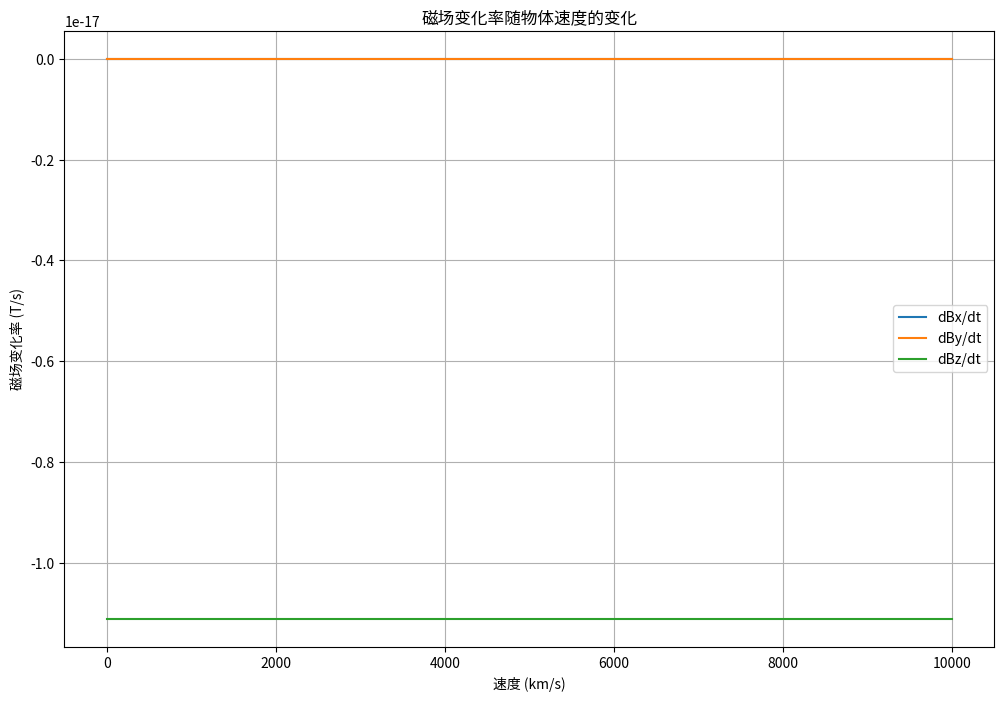
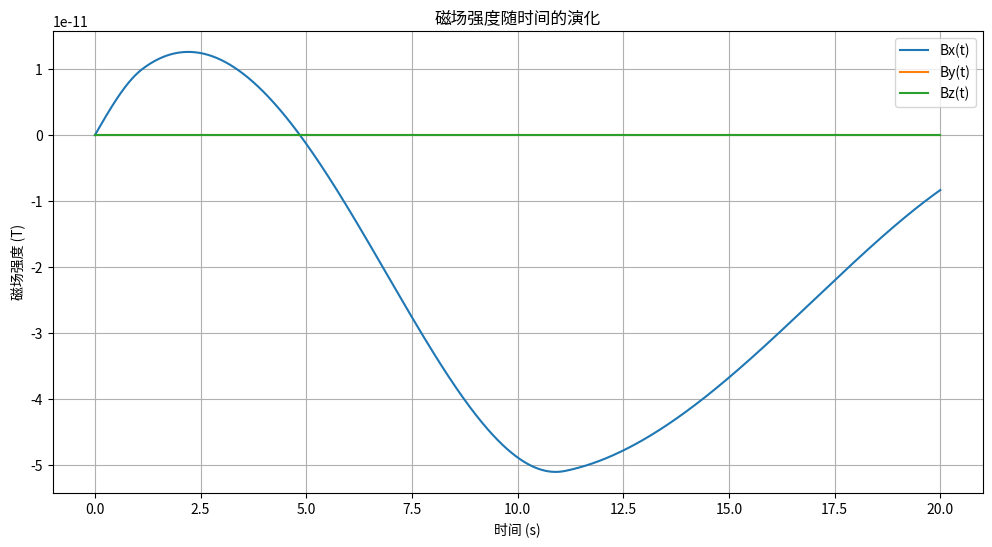

Reproduce these figures in Python, in order.
import numpy as np
import matplotlib.pyplot as plt
from scipy.integrate import solve_ivp

# 定义常量
c = 3.0e8  # 光速，m/s

# 矢量叉乘函数（NumPy已内置）

# 磁场演化函数
def magnetic_field_evolution(t, B, A_func, E_func, V_func):
    """计算磁场随时间的演化"""
    # 获取当前时刻的场值
    A = A_func(t)
    E = E_func(t)
    V = V_func(t)
    
    # 计算电场变化率（使用中心差分近似）
    dt_small = 1e-6
    E_plus = E_func(t + dt_small)
    E_minus = E_func(t - dt_small)
    dE_dt = (E_plus - E_minus) / (2 * dt_small)
    
    # 计算dB/dt的三个分量
    term1 = -np.cross(A, E) / c**2
    term2 = -np.cross(V, dE_dt) / c**2
    dB_dt = term1 + term2
    
    return dB_dt

# 定义场函数示例
def A_func(t):
    """引力场强度矢量函数"""
    A0 = 1.0
    omega = 1.0
    return np.array([A0 * np.cos(omega * t), 0, 0])

def E_func(t):
    """电场强度矢量函数"""
    E0 = 1.0
    omega = 1.0
    return np.array([0, E0 * np.sin(omega * t), 0])

def V_func(t):
    """物体速度矢量函数"""
    v_const = 1.0e6  # 10^6 m/s
    return np.array([0, 0, v_const])

# 数值计算示例
def numerical_example():
    """数值计算示例"""
    # 定义场参数
    A = np.array([1.0, 0.0, 0.0])  # 引力场强度，m/s
    E = np.array([0.0, 1.0, 0.0])  # 电场强度，N/C
    V = np.array([0.0, 0.0, 1.0e6])  # 物体速度，m/s
    dE_dt = np.array([0.0, 0.0, 1.0])  # 电场变化率，N/(C·s)
    
    # 计算dB/dt的三个分量
    # 第一项：-A×E/c²
    term1 = -np.cross(A, E) / c**2
    
    # 第二项：-V×dE/dt/c²
    term2 = -np.cross(V, dE_dt) / c**2
    
    # 总磁场变化率
    dBdt = term1 + term2
    
    # 量纲分析
    print("=== 量纲分析 ===")
    print(f"左侧dB/dt的量纲: T/s (特斯拉/秒)")
    print(f"右侧第一项量纲: (m/s × N/C) / (m²/s²) = (N·m)/(C·m²/s) = T/s")
    print(f"右侧第二项量纲: (m/s × N/(C·s)) / (m²/s²) = N/(C·s) × s/m = T/s")
    print(f"量纲一致性: 正确")
    
    # 数值结果
    print("\n=== 数值计算结果 ===")
    print(f"引力场A: {A} m/s")
    print(f"电场E: {E} N/C")
    print(f"速度V: {V} m/s")
    print(f"电场变化率dE/dt: {dE_dt} N/(C·s)")
    print(f"\n第一项贡献: {term1} T/s")
    print(f"第二项贡献: {term2} T/s")
    print(f"总磁场变化率dB/dt: {dBdt} T/s")
    
    return dBdt

# 速度依赖性分析
def velocity_dependence_analysis():
    """分析物体速度对磁场变化率的影响"""
    # 定义参数
    A = np.array([1.0, 0.0, 0.0])  # 引力场强度
    E = np.array([0.0, 1.0, 0.0])  # 电场强度
    dE_dt = np.array([0.0, 0.0, 1.0])  # 电场变化率
    
    # 速度范围
    v_values = np.linspace(0, 1.0e7, 100)  # 0到10^7 m/s
    
    # 计算dB/dt的三个分量
    dBdt_results = []
    
    for v in v_values:
        V = np.array([0.0, 0.0, v])  # 物体速度矢量
        
        # 计算第一项：-A×E/c²
        term1 = -np.cross(A, E) / c**2
        
        # 计算第二项：-V×dE/dt/c²
        term2 = -np.cross(V, dE_dt) / c**2
        
        # 总磁场变化率
        dBdt = term1 + term2
        dBdt_results.append(dBdt)
    
    dBdt_results = np.array(dBdt_results)
    
    # 绘制结果
    plt.figure(figsize=(12, 8))
    plt.plot(v_values/1000, dBdt_results[:, 0], label='dBx/dt')
    plt.plot(v_values/1000, dBdt_results[:, 1], label='dBy/dt')
    plt.plot(v_values/1000, dBdt_results[:, 2], label='dBz/dt')
    plt.xlabel('速度 (km/s)')
    plt.ylabel('磁场变化率 (T/s)')
    plt.title('磁场变化率随物体速度的变化')
    plt.legend()
    plt.grid(True)
    plt.savefig('velocity_dependence.png')
    plt.close()
    
    print("\n=== 速度依赖性分析 ===")
    print(f"速度范围: 0 到 {v_values[-1]/1000} km/s")
    print(f"dBx/dt 范围: {dBdt_results[:, 0].min()} 到 {dBdt_results[:, 0].max()} T/s")
    print(f"dBy/dt 范围: {dBdt_results[:, 1].min()} 到 {dBdt_results[:, 1].max()} T/s")
    print(f"dBz/dt 范围: {dBdt_results[:, 2].min()} 到 {dBdt_results[:, 2].max()} T/s")
    
    return dBdt_results

# 磁场演化模拟
def magnetic_field_evolution_simulation():
    """模拟磁场随时间的演化"""
    # 模拟参数
    t_span = (0, 20)  # 时间范围
    t_eval = np.linspace(0, 20, 1000)  # 时间点
    B0 = np.array([0, 0, 0])  # 初始磁场
    
    # 求解微分方程
    sol = solve_ivp(magnetic_field_evolution, t_span, B0, t_eval=t_eval,
                   args=(A_func, E_func, V_func))
    
    # 绘制结果
    plt.figure(figsize=(12, 6))
    plt.plot(t_eval, sol.y[0], label='Bx(t)')
    plt.plot(t_eval, sol.y[1], label='By(t)')
    plt.plot(t_eval, sol.y[2], label='Bz(t)')
    plt.xlabel('时间 (s)')
    plt.ylabel('磁场强度 (T)')
    plt.title('磁场强度随时间的演化')
    plt.legend()
    plt.grid(True)
    plt.savefig('magnetic_field_evolution.png')
    plt.close()
    
    print("\n=== 磁场演化模拟 ===")
    print(f"模拟时间: {t_span[0]} 到 {t_span[1]} s")
    print(f"Bx 范围: {sol.y[0].min()} 到 {sol.y[0].max()} T")
    print(f"By 范围: {sol.y[1].min()} 到 {sol.y[1].max()} T")
    print(f"Bz 范围: {sol.y[2].min()} 到 {sol.y[2].max()} T")
    
    return sol

# 矢量特性验证
def vector_properties_verification():
    """验证矢量特性"""
    # 定义三个任意矢量
    A = np.array([1.0, 2.0, 3.0])  # 引力场强度
    E = np.array([4.0, 5.0, 6.0])  # 电场强度
    V = np.array([7.0, 8.0, 9.0])  # 速度矢量
    dE_dt = np.array([0.1, 0.2, 0.3])  # 电场变化率
    
    # 计算dB/dt
    dBdt = -np.cross(A, E)/c**2 - np.cross(V, dE_dt)/c**2
    
    # 验证矢量正交性（叉乘结果与原矢量正交）
    dot_product_A = np.dot(A, dBdt)
    dot_product_E = np.dot(E, dBdt)
    
    print("\n=== 矢量特性验证 ===")
    print(f"A·dB/dt = {dot_product_A:.10f}（应近似为零）")
    print(f"E·dB/dt = {dot_product_E:.10f}（应近似为零）")
    
    # 验证反对称性（交换A和E的顺序）
    dBdt_swapped = -np.cross(E, A)/c**2 - np.cross(V, dE_dt)/c**2
    symmetry_check = np.allclose(dBdt_swapped, dBdt + 2*np.cross(A, E)/c**2)
    
    print(f"反对称性验证: {symmetry_check}")
    
    return dBdt

# 主函数
if __name__ == "__main__":
    print("变化的磁场产生引力场和电场方程数值验证")
    print("=" * 50)
    
    # 运行数值示例
    numerical_example()
    
    # 运行速度依赖性分析
    velocity_dependence_analysis()
    
    # 运行磁场演化模拟
    magnetic_field_evolution_simulation()
    
    # 运行矢量特性验证
    vector_properties_verification()
    
    print("\n" + "=" * 50)
    print("数值验证完成！")
